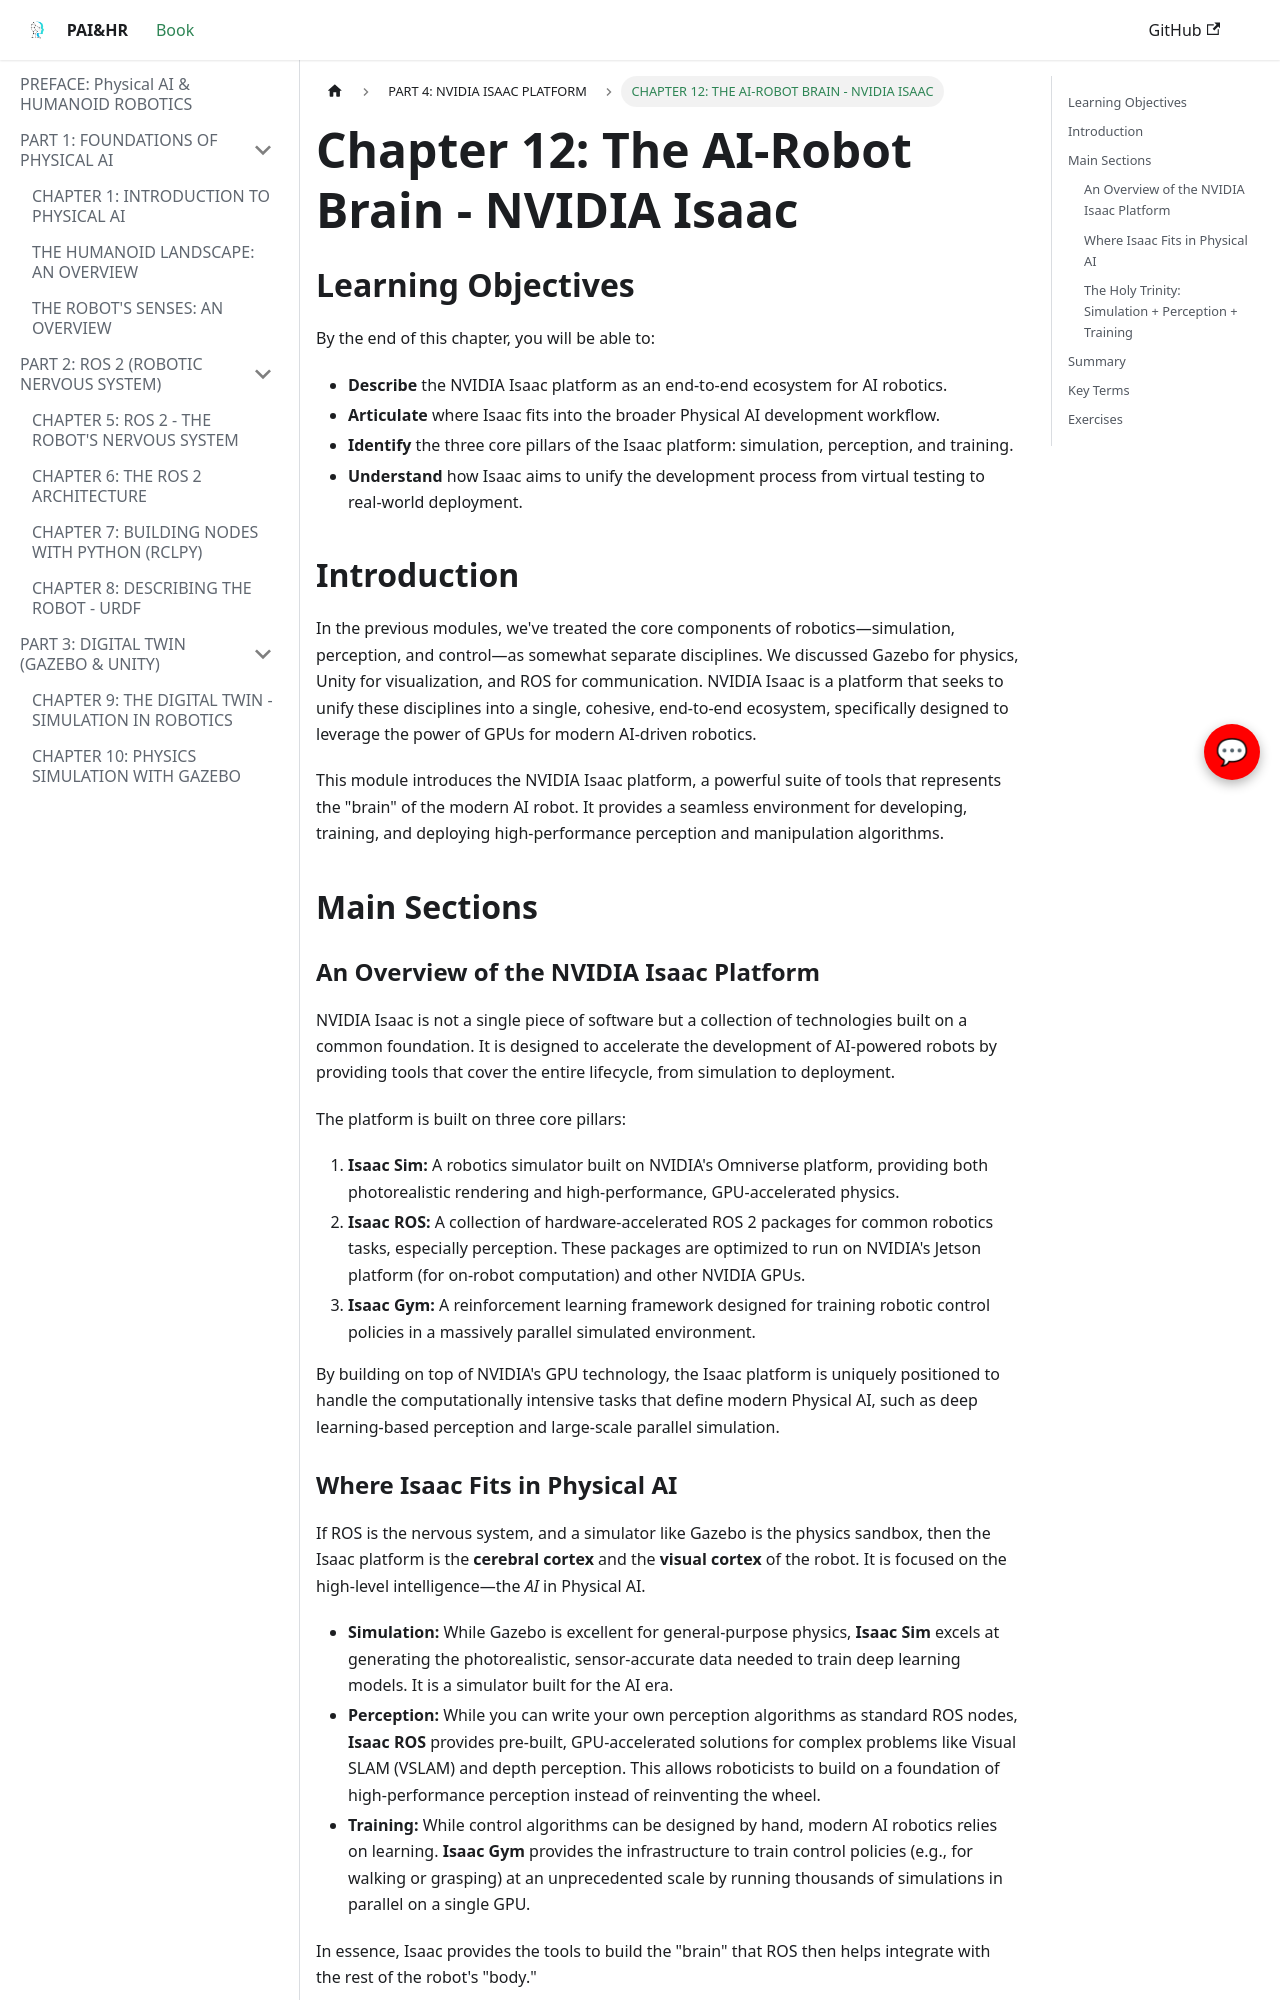

repository: sngraphics12/Robotics-book · page: part-4-isaac/intro/index.html · generator: docusaurus

---
title: "Chapter 12: The AI-Robot Brain - NVIDIA Isaac"
sidebar_label: "CHAPTER 12: THE AI-ROBOT BRAIN - NVIDIA ISAAC"
---

# Chapter 12: The AI-Robot Brain - NVIDIA Isaac

## Learning Objectives

By the end of this chapter, you will be able to:
-   **Describe** the NVIDIA Isaac platform as an end-to-end ecosystem for AI robotics.
-   **Articulate** where Isaac fits into the broader Physical AI development workflow.
-   **Identify** the three core pillars of the Isaac platform: simulation, perception, and training.
-   **Understand** how Isaac aims to unify the development process from virtual testing to real-world deployment.

## Introduction

In the previous modules, we've treated the core components of robotics—simulation, perception, and control—as somewhat separate disciplines. We discussed Gazebo for physics, Unity for visualization, and ROS for communication. NVIDIA Isaac is a platform that seeks to unify these disciplines into a single, cohesive, end-to-end ecosystem, specifically designed to leverage the power of GPUs for modern AI-driven robotics.

This module introduces the NVIDIA Isaac platform, a powerful suite of tools that represents the "brain" of the modern AI robot. It provides a seamless environment for developing, training, and deploying high-performance perception and manipulation algorithms.

## Main Sections

### An Overview of the NVIDIA Isaac Platform

NVIDIA Isaac is not a single piece of software but a collection of technologies built on a common foundation. It is designed to accelerate the development of AI-powered robots by providing tools that cover the entire lifecycle, from simulation to deployment.

The platform is built on three core pillars:
1.  **Isaac Sim:** A robotics simulator built on NVIDIA's Omniverse platform, providing both photorealistic rendering and high-performance, GPU-accelerated physics.
2.  **Isaac ROS:** A collection of hardware-accelerated ROS 2 packages for common robotics tasks, especially perception. These packages are optimized to run on NVIDIA's Jetson platform (for on-robot computation) and other NVIDIA GPUs.
3.  **Isaac Gym:** A reinforcement learning framework designed for training robotic control policies in a massively parallel simulated environment.

By building on top of NVIDIA's GPU technology, the Isaac platform is uniquely positioned to handle the computationally intensive tasks that define modern Physical AI, such as deep learning-based perception and large-scale parallel simulation.
